Run: headless pygame with SDL's dummy video driver; simulated clock (each Clock.tick advances the game by its frame time, no real sleeping); random seed 0; keys injected as events and as key.get_pressed() state; no mouse input.
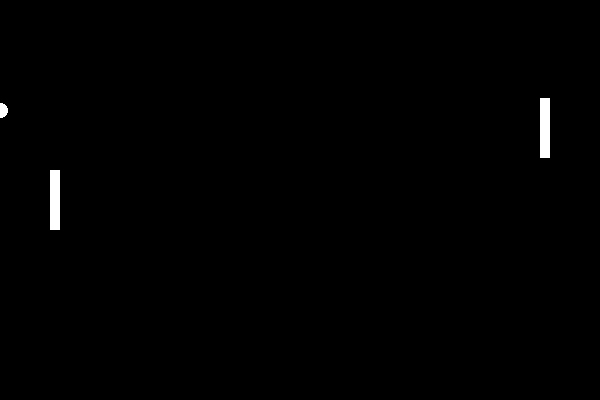
Frame 1 of 4 · flips 1–60 · no input
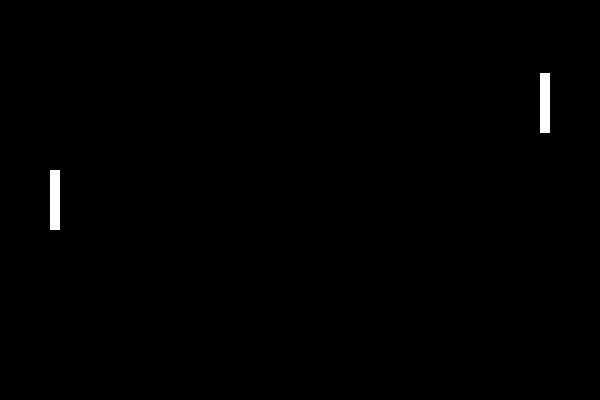
Frame 2 of 4 · flips 61–180 · tapped SPACE, RETURN · held RIGHT (→), D
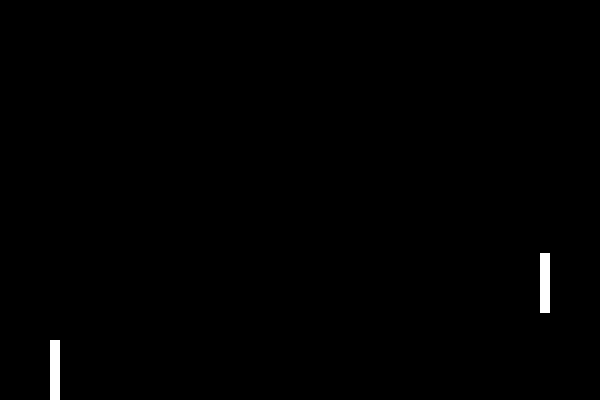
Frame 3 of 4 · flips 181–300 · held DOWN (↓), S
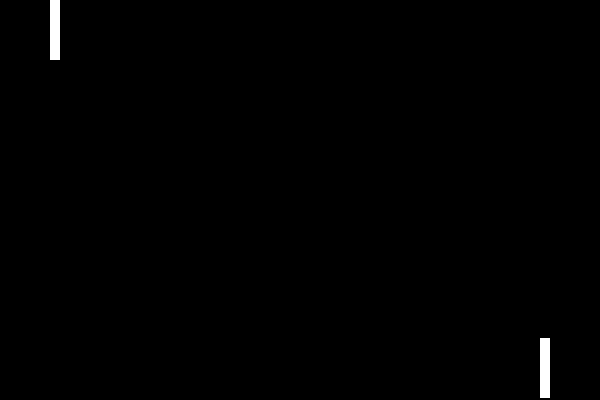
Frame 4 of 4 · flips 301–420 · held LEFT (←), A, UP (↑), W

The pygame program that drew these frames:

import pygame
import sys
import random

# Initialize Pygame
pygame.init()

# Set up the game window
width, height = 600, 400
win = pygame.display.set_mode((width, height))
pygame.display.set_caption("Pong Game")

# Define colors
white = (255, 255, 255)
black = (0, 0, 0)

# Define the paddles
paddle_width, paddle_height = 10, 60
player_paddle = pygame.Rect(50, height // 2 - paddle_height // 2, paddle_width, paddle_height)
opponent_paddle = pygame.Rect(width - 50 - paddle_width, height // 2 - paddle_height // 2, paddle_width, paddle_height)
paddle_speed = 5

# Define the ball
ball_size = 15
ball = pygame.Rect(width // 2 - ball_size // 2, height // 2 - ball_size // 2, ball_size, ball_size)
ball_speed_x = 5 * random.choice([1, -1])
ball_speed_y = 5 * random.choice([1, -1])

# Clock to control the frame rate
clock = pygame.time.Clock()

# Function to draw paddles and ball
def draw_game():
    win.fill(black)
    pygame.draw.rect(win, white, player_paddle)
    pygame.draw.rect(win, white, opponent_paddle)
    pygame.draw.ellipse(win, white, ball)

# Main game loop
while True:
    for event in pygame.event.get():
        if event.type == pygame.QUIT:
            pygame.quit()
            sys.exit()

    keys = pygame.key.get_pressed()
    player_paddle.y += (keys[pygame.K_DOWN] - keys[pygame.K_UP]) * paddle_speed

    # Ensure paddles stay within the screen boundaries
    player_paddle.y = max(0, min(player_paddle.y, height - paddle_height))
    opponent_paddle.y = max(0, min(ball.y, height - paddle_height))

    # Move the ball
    ball.x += ball_speed_x
    ball.y += ball_speed_y

    # Ball collision with walls
    if ball.top <= 0 or ball.bottom >= height:
        ball_speed_y *= -1

    # Ball collision with paddles
    if ball.colliderect(player_paddle) or ball.colliderect(opponent_paddle):
        ball_speed_x *= -1

    # Opponent AI
    if opponent_paddle.bottom < ball.y:
        opponent_paddle.y += paddle_speed
    if opponent_paddle.top > ball.y:
        opponent_paddle.y -= paddle_speed

    # Draw the game
    draw_game()

    # Update the display
    pygame.display.flip()

    # Set the frame rate
    clock.tick(60)
